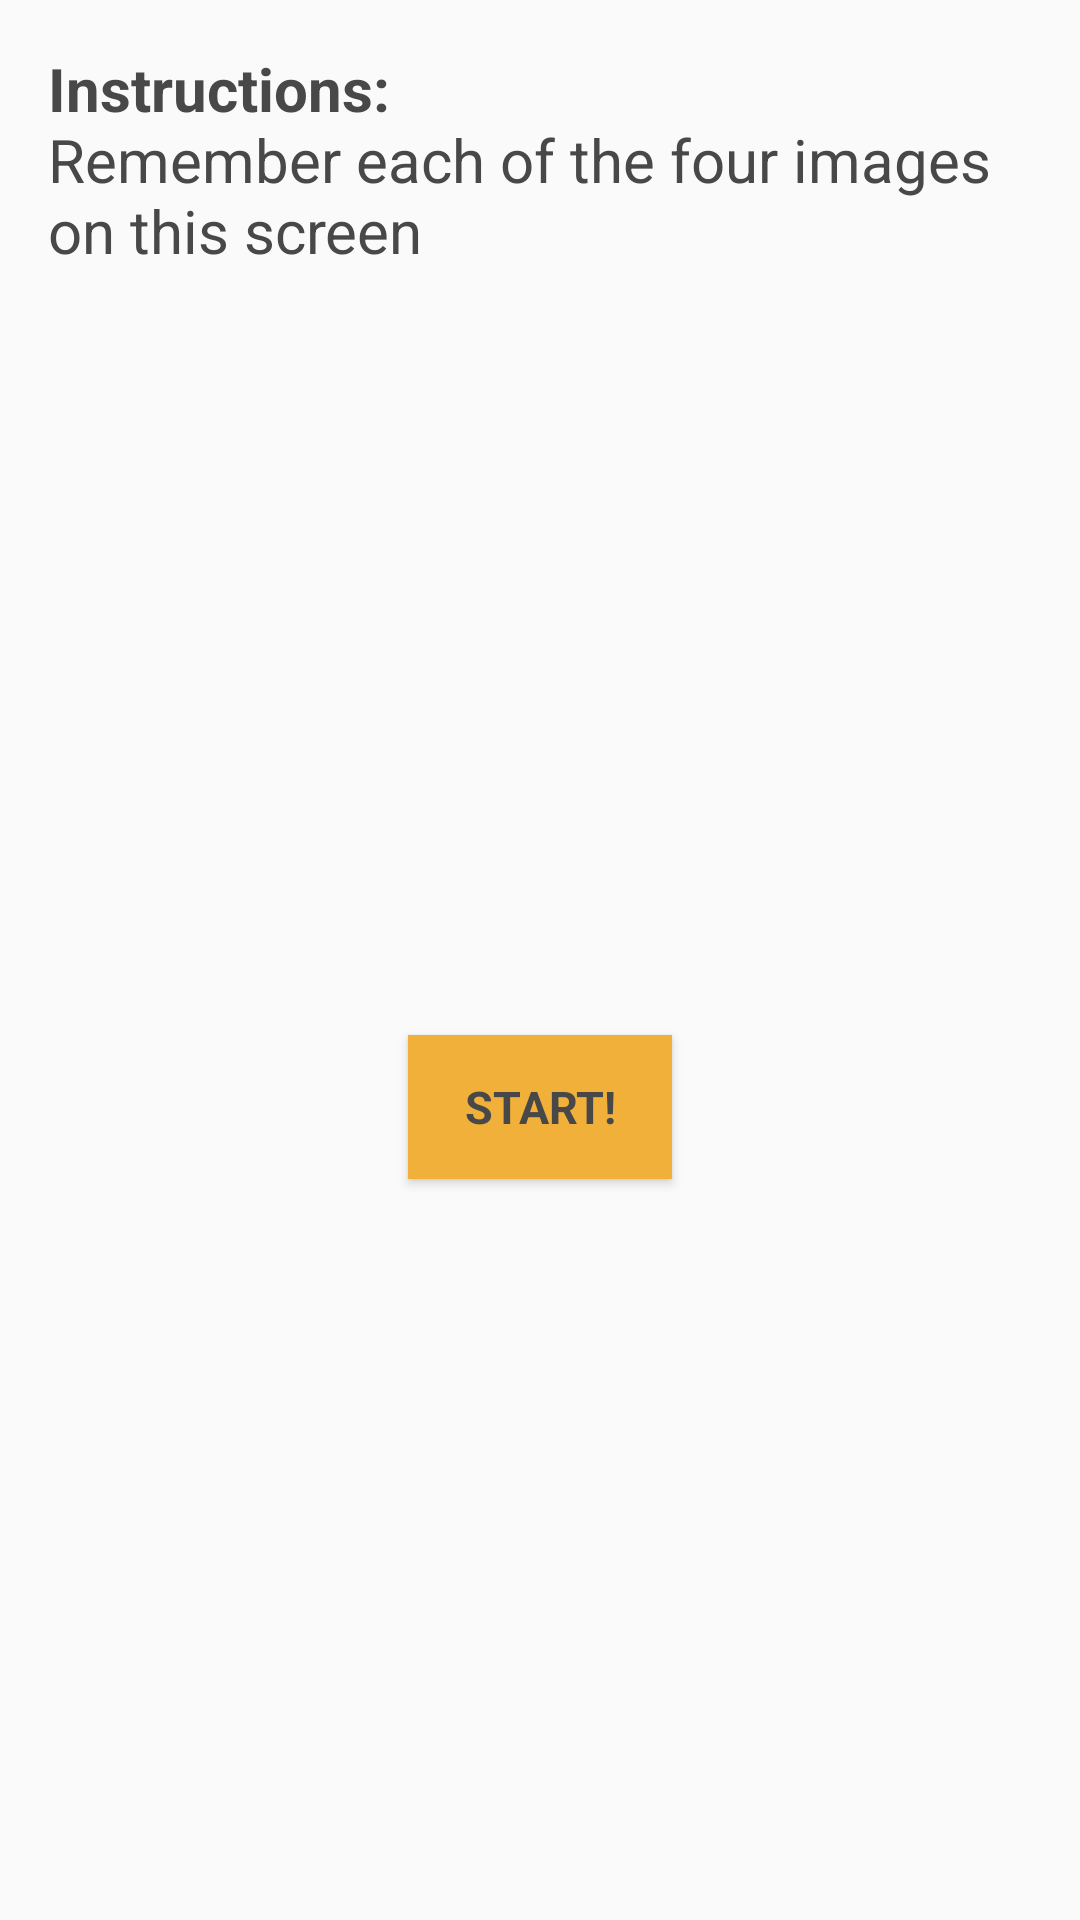

Here is an Android app screen rendered from its layout file. Give the layout XML and the strings, colors and styles it references.
<!-- AndroidManifest.xml: application theme AppTheme -->
<!-- res/layout/activity_visual_memory.xml -->
<?xml version="1.0" encoding="utf-8"?>
<RelativeLayout xmlns:android="http://schemas.android.com/apk/res/android"
    xmlns:tools="http://schemas.android.com/tools"
    android:id="@+id/activity_visual_memory"
    android:layout_width="match_parent"
    android:layout_height="match_parent"
    android:paddingBottom="@dimen/activity_vertical_margin"
    android:paddingLeft="@dimen/activity_horizontal_margin"
    android:paddingRight="@dimen/activity_horizontal_margin"
    android:paddingTop="@dimen/activity_vertical_margin"
    tools:context="edu.neu.hinf5300.concussionsidelineresponse.VisualMemoryActivity">

    <TextView
        android:id="@+id/viz_mem_instructions_textview"
        android:layout_width="match_parent"
        android:layout_height="wrap_content"
        android:text="@string/viz_mem_instructions_1"
        style="@style/InstructionFont"/>

    <RelativeLayout
        android:id="@+id/viz_mem_start_layout"
        android:layout_width="match_parent"
        android:layout_height="match_parent"
        android:layout_below="@+id/viz_mem_instructions_textview"
        android:visibility="visible">

        <Button
            android:id="@+id/viz_mem_start_button"
            android:layout_width="wrap_content"
            android:layout_height="wrap_content"
            android:text="Start!"
            style="@style/ButtonStyle"
            android:layout_centerVertical="true"
            android:layout_centerHorizontal="true"/>

    </RelativeLayout>

    <LinearLayout
        android:id="@+id/viz_mem_answers_layout"
        android:layout_width="match_parent"
        android:layout_height="wrap_content"
        android:layout_below="@+id/viz_mem_instructions_textview"
        android:orientation="vertical"
        android:visibility="gone"
        android:paddingLeft="20dp">


        <ImageButton
            android:id="@+id/viz_mem_answers_radiobutton_imageview1"
            android:layout_width="wrap_content"
            android:layout_height="wrap_content"
            android:background="@color/colorUnselectedButton"
            android:padding="10dp" />
        <ImageButton
            android:id="@+id/viz_mem_answers_radiobutton_imageview2"
            android:layout_width="wrap_content"
            android:layout_height="wrap_content"
            android:background="@color/colorUnselectedButton"
            android:padding="10dp"
            android:rotation="90"/>
        <ImageButton
            android:id="@+id/viz_mem_answers_radiobutton_imageview3"
            android:layout_width="wrap_content"
            android:layout_height="wrap_content"
            android:background="@color/colorUnselectedButton"
            android:padding="10dp"
            android:rotation="180"/>
        <ImageButton
            android:id="@+id/viz_mem_answers_radiobutton_imageview4"
            android:layout_width="wrap_content"
            android:layout_height="wrap_content"
            android:background="@color/colorUnselectedButton"
            android:padding="10dp"
            android:rotation="270"/>

        <RelativeLayout
            android:layout_width="match_parent"
            android:layout_height="wrap_content">

            <Button
                android:id="@+id/viz_mem_submit_button"
                android:layout_width="wrap_content"
                android:layout_height="wrap_content"
                android:text="Submit"
                style="@style/ButtonStyle"
                android:layout_centerVertical="true"
                android:layout_centerHorizontal="true" />

        </RelativeLayout>


    </LinearLayout>

    <LinearLayout
        android:id="@+id/viz_mem_question_layout"
        android:layout_width="match_parent"
        android:layout_height="wrap_content"
        android:orientation="horizontal"
        android:visibility="gone"
        android:layout_centerVertical="true"
        android:layout_alignParentLeft="true"
        android:layout_alignParentStart="true">

        <ImageView
            android:id="@+id/viz_mem_image1"
            android:layout_width="wrap_content"
            android:layout_height="wrap_content"
            android:minHeight="80dp"
            android:minWidth="80dp"
            android:rotation="90"/>

        <ImageView
            android:id="@+id/viz_mem_image2"
            android:layout_width="wrap_content"
            android:layout_height="wrap_content"
            android:minHeight="80dp"
            android:minWidth="80dp" />

        <ImageView
            android:id="@+id/viz_mem_image3"
            android:layout_width="wrap_content"
            android:layout_height="wrap_content"
            android:minHeight="80dp"
            android:minWidth="80dp"
            android:rotation="270"/>

        <ImageView
            android:id="@+id/viz_mem_image4"
            android:layout_width="wrap_content"
            android:layout_height="wrap_content"
            android:minHeight="80dp"
            android:minWidth="80dp"
            android:rotation="180"/>

    </LinearLayout>


</RelativeLayout>
<!-- resources referenced by this layout -->
<resources>
  <color name="colorUnselectedButton">#ffffff</color>
  <dimen name="activity_horizontal_margin">16dp</dimen>
  <dimen name="activity_vertical_margin">16dp</dimen>
  <string name="viz_mem_instructions_1"><b>Instructions:</b>\nRemember each of the four images on this screen\n</string>
  <style name="ButtonStyle" parent="@android:style/TextAppearance.Medium">
          <item name="android:layout_width">match_parent</item>
          <item name="android:layout_height">wrap_content</item>
          <item name="android:textSize">15sp</item>
          <item name="android:textStyle">bold</item>
          <item name="android:textColor">#484848</item>
          <item name="android:typeface">sans</item>
          <item name="android:background">@color/mainButtonColor</item>
          <item name="android:padding">2dp</item>
          <item name="android:layout_margin">5dp</item>
      </style>
  <style name="InstructionFont" parent="@android:style/TextAppearance.Medium">
          <item name="android:layout_width">fill_parent</item>
          <item name="android:layout_height">wrap_content</item>
          <item name="android:textSize">20sp</item>
          <item name="android:textColor">#484848</item>
          <item name="android:typeface">sans</item>
      </style>
  <style name="AppTheme" parent="Theme.AppCompat.Light.DarkActionBar">
          
          <item name="colorPrimary">@color/colorPrimary</item>
          <item name="colorPrimaryDark">@color/colorPrimaryDark</item>
          <item name="colorAccent">@android:color/holo_green_dark</item>
          <item name="android:textColorPrimary">@android:color/primary_text_light</item>
  
  
      </style>
  <color name="mainButtonColor">#f1b039</color>
  <color name="colorPrimary">#3F51B5</color>
  <color name="colorPrimaryDark">#303F9F</color>
</resources>
